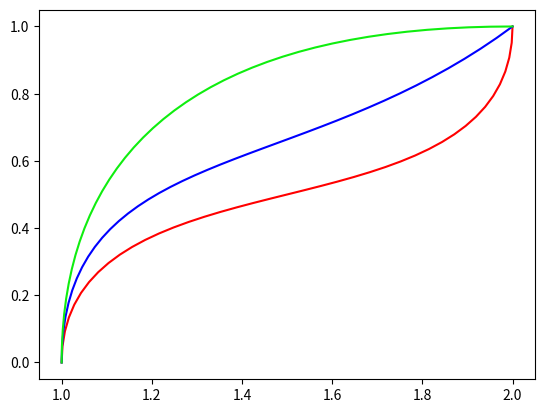

The script that saved this image:
from cmath import cos, sin
from math import radians
from matplotlib import pyplot as plt
def trajectoryGen(tf, startX, startY, goalX, goalY, startAngle, goalAngle):
    x_r_0 = [startX,startY]
    x_r_t = [goalX,goalY]
    v_0 = startAngle
    v_t = goalAngle
    h_r_0 = [cos(radians(v_0)).real, sin(radians(v_0)).real]
    h_r_t = [cos(radians(v_t)).real, sin(radians(v_t)).real]

    d = x_r_0[0]
    c = h_r_0[0]
    b = (3/(tf**2))*((x_r_t[0]) - d) - 1/tf * (2*h_r_0[0]+h_r_t[0])
    a = -2/(tf**3)*((x_r_t[0])- d) + 1/(tf**2) * (h_r_0[0]+h_r_t[0])
    d1 = x_r_0[1]
    c1 = h_r_0[1]
    b1 = (3/(tf**2))*((x_r_t[1])- d1) - 1/tf * (2*h_r_0[1]+h_r_t[1])
    a1 = -2/(tf**3)*((x_r_t[1])- d1) + 1/(tf**2) * (h_r_0[1]+h_r_t[1])
    print(a)
    print(b)
    print(c)
    print(d)
    t = [0.05, tf]
    x_r = []
    y_r = []

    for x in range(int(t[1]/t[0])+1):
        T = x*t[0]
        x_r.append((a*T**3 + b*T**2 + c*T + d).real)
        y_r.append((a1*T**3 + b1*T**2 + c1*T + d1).real)
    return x_r, y_r

x0, y0 = trajectoryGen(2, 1, 0, 2, 1, 90, 90)
x1, y1 = trajectoryGen(2, 1, 0, 2, 1, 90, 45)
x2 , y2 = trajectoryGen(2, 1, 0, 2, 1, 90, 0)
plt.figure("Trajectory Generator")
plt.plot(x0, y0, color="red")
plt.plot(x1, y1, color="blue")
plt.plot(x2, y2, color="#0fee0f")

plt.show()